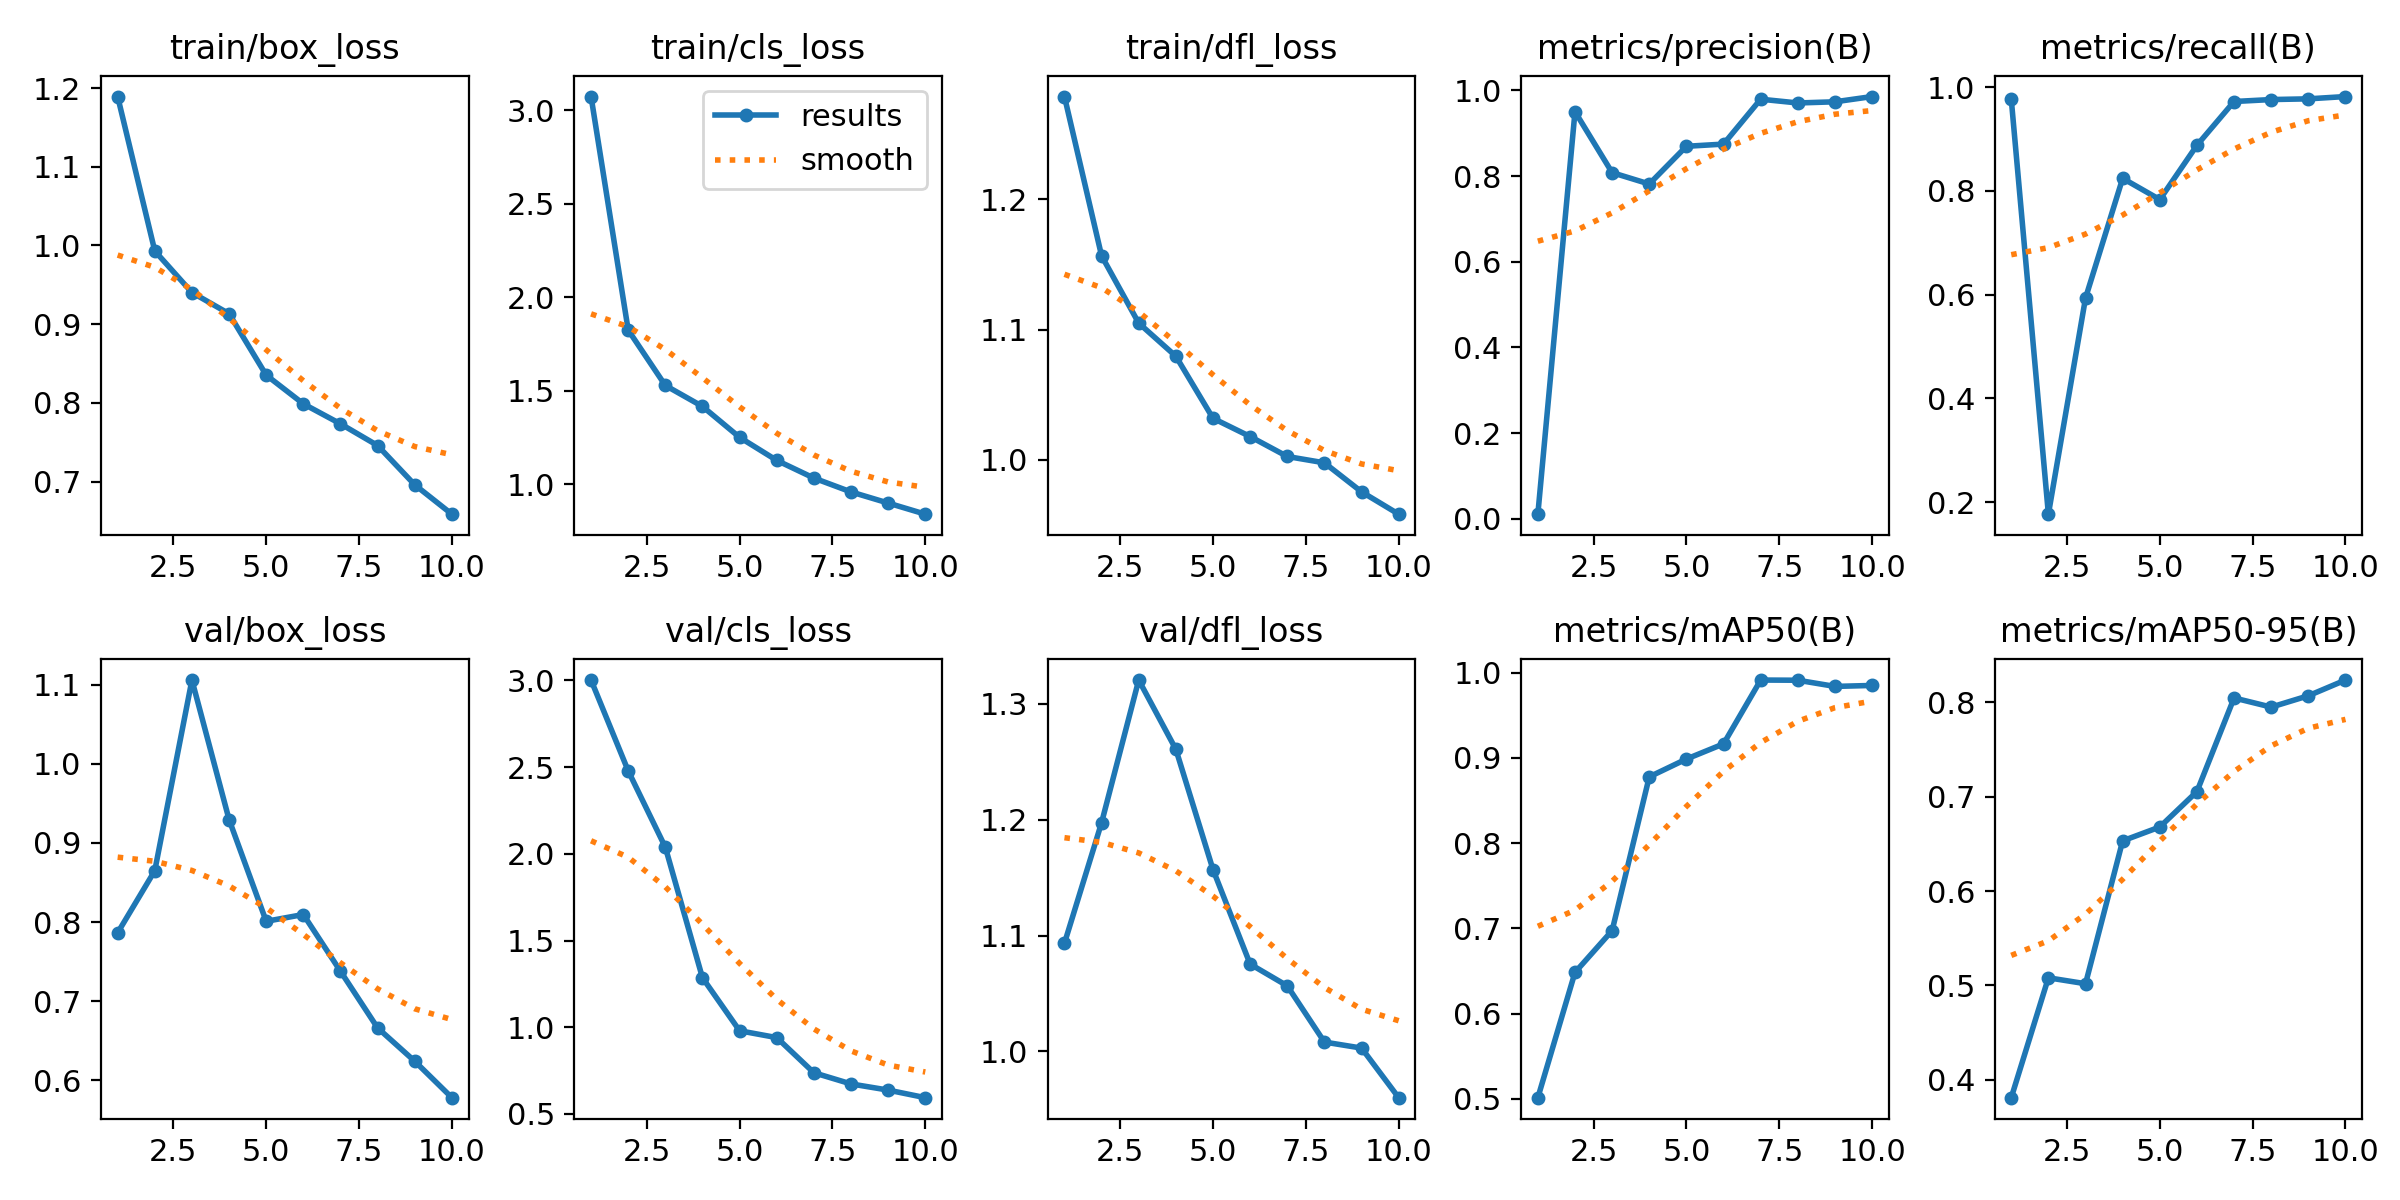

The file beside this chart, header and first rows:
epoch, train/box_loss, train/cls_loss, train/dfl_loss, metrics/precision(B), metrics/recall(B), metrics/mAP50(B), metrics/mAP50-95(B), val/box_loss, val/cls_loss, val/dfl_loss, lr/pg0, lr/pg1, lr/pg2
1, 1.189, 3.073, 1.279, 0.01086, 0.9768, 0.5015, 0.3811, 0.7864, 3.002, 1.093, 0.0003715, 0.0003715, 0.0003715
2, 0.9931, 1.825, 1.157, 0.9504, 0.1767, 0.6484, 0.5081, 0.8649, 2.479, 1.198, 0.0006824, 0.0006824, 0.0006824
3, 0.9403, 1.529, 1.105, 0.8081, 0.5934, 0.6974, 0.5019, 1.106, 2.038, 1.321, 0.0009168, 0.0009168, 0.0009168
4, 0.9133, 1.417, 1.079, 0.7815, 0.824, 0.8777, 0.6533, 0.9295, 1.285, 1.261, 0.001005, 0.001005, 0.001005
5, 0.8353, 1.252, 1.032, 0.8696, 0.7831, 0.8985, 0.668, 0.8009, 0.9797, 1.157, 0.0008631, 0.0008631, 0.0008631
6, 0.7988, 1.128, 1.018, 0.8747, 0.8878, 0.9163, 0.7056, 0.8095, 0.9402, 1.075, 0.0007216, 0.0007216, 0.0007216
7, 0.7734, 1.034, 1.003, 0.9795, 0.9721, 0.9912, 0.8048, 0.7378, 0.7376, 1.057, 0.0005802, 0.0005802, 0.0005802
8, 0.7458, 0.9598, 0.9978, 0.9707, 0.9759, 0.9909, 0.7951, 0.6662, 0.673, 1.008, 0.0004387, 0.0004387, 0.0004387
9, 0.6958, 0.9003, 0.9755, 0.9734, 0.9773, 0.9837, 0.8071, 0.6241, 0.6375, 1.003, 0.0002972, 0.0002972, 0.0002972
10, 0.6585, 0.8408, 0.9584, 0.9857, 0.9817, 0.9848, 0.8238, 0.578, 0.5938, 0.9601, 0.0001558, 0.0001558, 0.0001558
